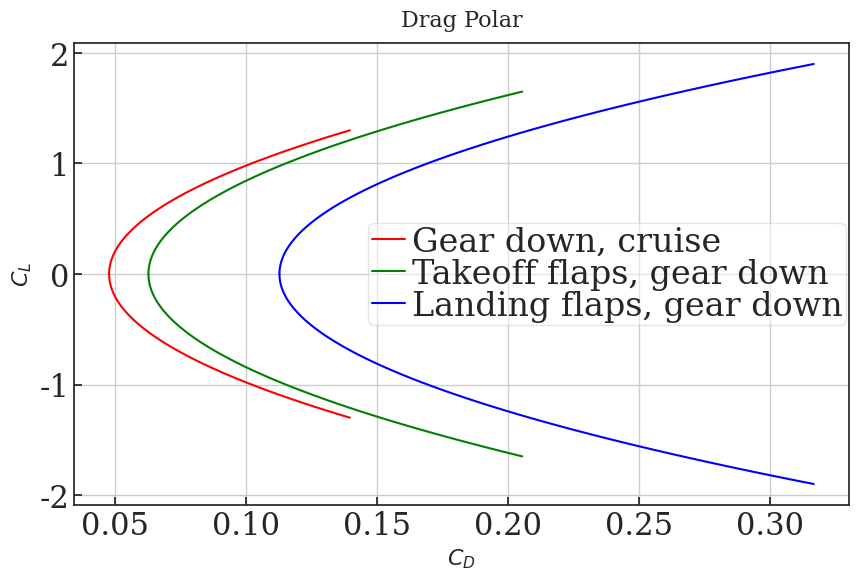

Write Python code to recreate this figure.
import math
import numpy as np
import os
import matplotlib.pyplot as plt # type: ignore
from matplotlib.lines import Line2D

#SET DEFAULT FIGURE APPERANCE
import seaborn as sns # type: ignore #Fancy plotting package
#No Background fill, legend font scale, frame on legend
sns.set(style='whitegrid', font_scale=1.5, rc={'legend.frameon': True})
#Mark ticks with border on all four sides (overrides 'whitegrid')
sns.set_style('ticks')
#ticks point in
sns.set_style({"xtick.direction": "in","ytick.direction": "in"})
#fix invisible marker bug
sns.set_context(rc={'lines.markeredgewidth': 0.1})
#restore default matplotlib colormap
mplcolors = ['#1f77b4', '#ff7f0e', '#2ca02c', '#d62728', '#9467bd',
'#8c564b', '#e377c2', '#7f7f7f', '#bcbd22', '#17becf']
sns.set_palette(mplcolors)
#Get color cycle for manual colors
colors = sns.color_palette()
#SET MATPLOTLIB DEFAULTS
#(call after seaborn, which changes some defaults)
params = {
#FONT SIZES
'axes.labelsize' : 30, #Axis Labels
'axes.titlesize' : 30, #Title
'font.size' : 28, #Textbox
'xtick.labelsize': 22, #Axis tick labels
'ytick.labelsize': 22, #Axis tick labels
'legend.fontsize': 24, #Legend font size
'font.family' : 'serif',
'font.fantasy' : 'xkcd',
'font.sans-serif': 'Helvetica',
'font.monospace' : 'Courier',
#AXIS PROPERTIES
'axes.titlepad' : 2*6.0, #title spacing from axis
'axes.grid' : True, #grid on plot
'figure.figsize' : (8,8), #square plots
'savefig.bbox' : 'tight', #reduce whitespace in saved figures
#LEGEND PROPERTIES
'legend.framealpha' : 0.5,
'legend.fancybox' : True,
'legend.frameon' : True,
'legend.numpoints' : 1,
'legend.scatterpoints' : 1,
'legend.borderpad' : 0.1,
'legend.borderaxespad' : 0.1,
'legend.handletextpad' : 0.2,
'legend.handlelength' : 1.0,
'legend.labelspacing' : 0,
}
import matplotlib # type: ignore
matplotlib.rcParams.update(params) #update matplotlib defaults, call after￿
### END OF BOILERPLATE ##################################################
colors = sns.color_palette() #color cycle

############ Inputs #########################
AR = 7.32
W_to = 3100 #lb
S = 174 #ft^2

############ Inputs Based on Roskam Tables #######################
# From table 3.1 (pg. 91)
C_Lmax = 1.3
C_Lmax_to = 1.65
C_Lmax_l = 1.9
# From figure 3.21a (same c_f as Cessna 180 and P-35, comparable aircraft)
c_f = 0.0060
# From tables 3.4 and 3.5 (pg. 122)
a = -2.2218 # for c_f = 0.006
b = 1 # for all c_f values
c = 1.0447 # for ag plane
d = 0.5326 # for ag plane
e = 0.8 #range 0.80 - 0.85
# From table 3.6 (pg.127)
delta_CDo_takeoffflapsdown = 0.015 #range 0.010 - 0.020
e_takeoffflapsdown = 0.83 #range 0.80 - 0.85
delta_CDo_landingflapsdown = 0.065 #range 0.055 - 0.075
e_landingflapsdown = 0.77 #range 0.75 - 0.80
delta_CDo_landinggeardown = 0.020 #range 0.015 - 0.025
e_landinggeardown = e #landing gear down has no effect on e
#see Roskam to determine what side of the range to choose from

############ Calculating C_D #######################
# Calculating C_Do
S_wet = 10**(c+d*math.log10(W_to))
#f = a*S_wet**b
f = 10**(a+b*math.log10(S_wet))
C_Do = f/S

# Gear is down for all drag polars
# Clean drag polar
C_L = np.linspace(0,C_Lmax,100)
C_D = (C_Do+delta_CDo_landinggeardown) + ((C_L**2)/(math.pi*e_landinggeardown*AR))

# Takeoff Flaps down drag polar
C_L_to = np.linspace(0,C_Lmax_to,100)
C_D_takeoffflapsdown = (C_Do+delta_CDo_landinggeardown+delta_CDo_takeoffflapsdown) + ((C_L_to**2)/(math.pi*e_takeoffflapsdown*AR))

# Landing Flaps down drag polar
C_L_l = np.linspace(0,C_Lmax_l,100)
C_D_landingflapsdown = (C_Do+delta_CDo_landinggeardown+delta_CDo_landingflapsdown) + ((C_L_l**2)/(math.pi*e_landingflapsdown*AR))

############# Plotting ###########################
# Plotting Cp Distribution for AOA = 8
plt.figure(figsize=(10, 6))
plt.grid(True)
plt.xlabel('$C_D$', fontsize=16)
plt.ylabel('$C_L$', fontsize=16)
plt.plot(C_D, C_L,label='Gear down, cruise', color='red')
plt.plot(C_D, -C_L, color='red')
plt.plot(C_D_takeoffflapsdown, C_L_to,label='Takeoff flaps, gear down', color='green')
plt.plot(C_D_takeoffflapsdown, -C_L_to, color='green')
plt.plot(C_D_landingflapsdown, C_L_l,label='Landing flaps, gear down', color='blue')
plt.plot(C_D_landingflapsdown, -C_L_l, color='blue')
plt.title('Drag Polar', fontsize=16)
plt.legend(loc='best')
plt.show()